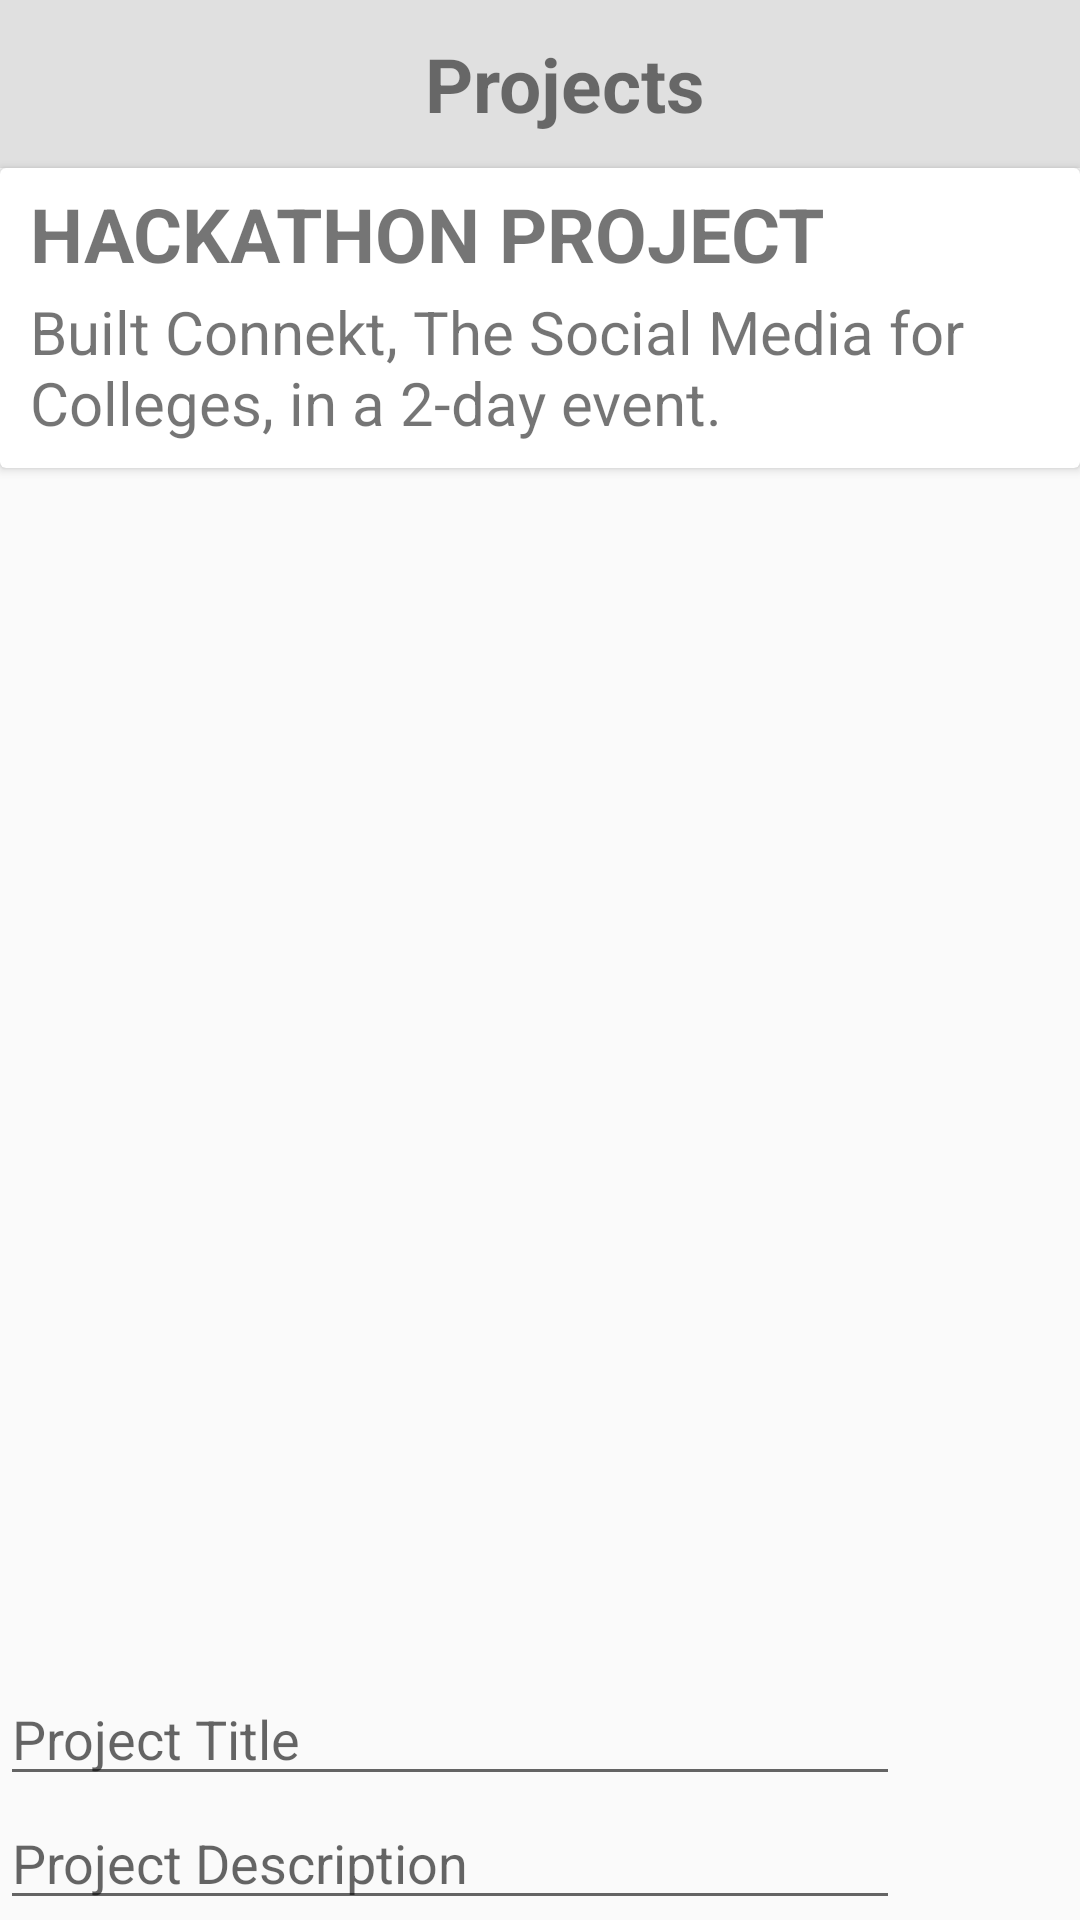

Android layout source for this screen:
<!-- AndroidManifest.xml: application theme AppTheme -->
<!-- res/layout/activity_projects.xml -->
<?xml version="1.0" encoding="utf-8"?>
<RelativeLayout xmlns:android="http://schemas.android.com/apk/res/android"
    xmlns:tools="http://schemas.android.com/tools"
    android:orientation="vertical"
    android:layout_width="match_parent"
    android:layout_height="match_parent">

    <android.support.design.widget.AppBarLayout
        android:layout_width="match_parent"
        android:layout_height="?actionBarSize"
        android:background="#E0E0E0">

        <Toolbar
            android:layout_width="match_parent"
            android:layout_height="match_parent">

            <TextView
                android:layout_width="match_parent"
                android:layout_height="wrap_content"
                android:gravity="center_horizontal"
                android:text="Projects"
                android:textSize="25dp"
                android:textStyle="bold"
                />
        </Toolbar>
    </android.support.design.widget.AppBarLayout>

    <android.support.v7.widget.CardView
        android:layout_width="match_parent"
        android:layout_height="100dp"
        android:layout_marginTop="?actionBarSize">
        <LinearLayout
            android:layout_width="match_parent"
            android:layout_height="match_parent"
            android:orientation="vertical"
            android:paddingLeft="10dp">

            <TextView
                android:paddingTop="5dp"
                android:layout_width="match_parent"
                android:layout_height="0dp"
                android:layout_weight="0.7"
                android:text="HACKATHON PROJECT"
                android:textSize="25dp"
                android:textStyle="bold"/>
            <TextView
                android:layout_width="match_parent"
                android:layout_height="0dp"
                android:layout_weight="1"
                android:text="Built Connekt, The Social Media for Colleges, in a 2-day event."
                android:textSize="20dp"
                />


        </LinearLayout>
    </android.support.v7.widget.CardView>

    <RelativeLayout
        android:layout_width="match_parent"
        android:layout_height="wrap_content"
        android:layout_alignParentBottom="true">

        <LinearLayout
            android:layout_width="300dp"
            android:layout_height="wrap_content"
            android:orientation="vertical"
            android:id="@+id/linearLayout">

        <EditText
            android:id="@+id/titleEditText"
            android:layout_width="match_parent"
            android:layout_height="wrap_content"
            android:hint="Project Title"
            />
        <EditText
            android:id="@+id/descEditText"
            android:layout_width="match_parent"
            android:layout_height="wrap_content"
            android:hint="Project Description"
            />
        </LinearLayout>

        <ImageView
            android:layout_width="75dp"
            android:layout_height="75dp"
            android:paddingLeft="20dp"
            android:src="@drawable/ic_add_circle_black_24dp"
            android:layout_toRightOf="@id/linearLayout"
            android:layout_centerInParent="true"/>



    </RelativeLayout>

</RelativeLayout>
<!-- resources referenced by this layout -->
<resources>
  <style name="AppTheme" parent="Theme.AppCompat.Light.NoActionBar">
          
          <item name="colorPrimary">@android:color/white</item>
          <item name="colorPrimaryDark">#E8EBED</item>
          <item name="colorAccent">#1DA1F2</item>
      </style>
</resources>
